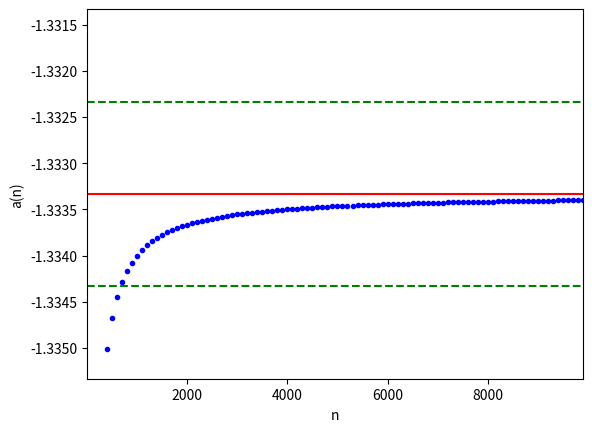

This figure's Python source:
import numpy as np
import matplotlib.pyplot as plt

def plot_seq(x, y, b=None, eps=0.01, localPlot=False):
    if (b is None):
        plt.plot(x, y, ".b")
        
        y_min = np.amin(np.array(y[begin:]))
        y_max = np.amax(np.array(y[begin:]))
        plt.axis([x[begin], x[-1], y_min, y_max])

        return y[-1]
    else:
        k = -1
        prev = False
        for i in range(y.size):
            if abs(y[i]-b) < eps:
                if not prev:
                    k = i
                    prev = True
            else:
                prev = False

        if not prev:
            return

        begin = 0 if not localPlot else k

        plt.plot(x[begin:], y[begin:], ".b")
        plt.plot(np.array((x[begin], x[-1])), np.array((b, b)), "-r")
        plt.plot(np.array((x[begin], x[-1])), np.array((b - eps, b - eps)), "--g")
        plt.plot(np.array((x[begin], x[-1])), np.array((b + eps, b + eps)), "--g")

        plt.xlabel("n")
        plt.ylabel("a(n)")

        plt.axis([x[begin], x[-1], b-2*eps, b+2*eps])

        return x[k]


def vec_y(x):
    return ((x-1)**4-(x+2)**4)/((2*x+1)**3+(x-1)**3)

    
if __name__ == "__main__":
    x = np.arange(1, 10000, 100)
    y = vec_y(x)

    #print(plot_seq(x, y))
    print(plot_seq(x, y, -4/3, 0.001, False))
    plt.show()
